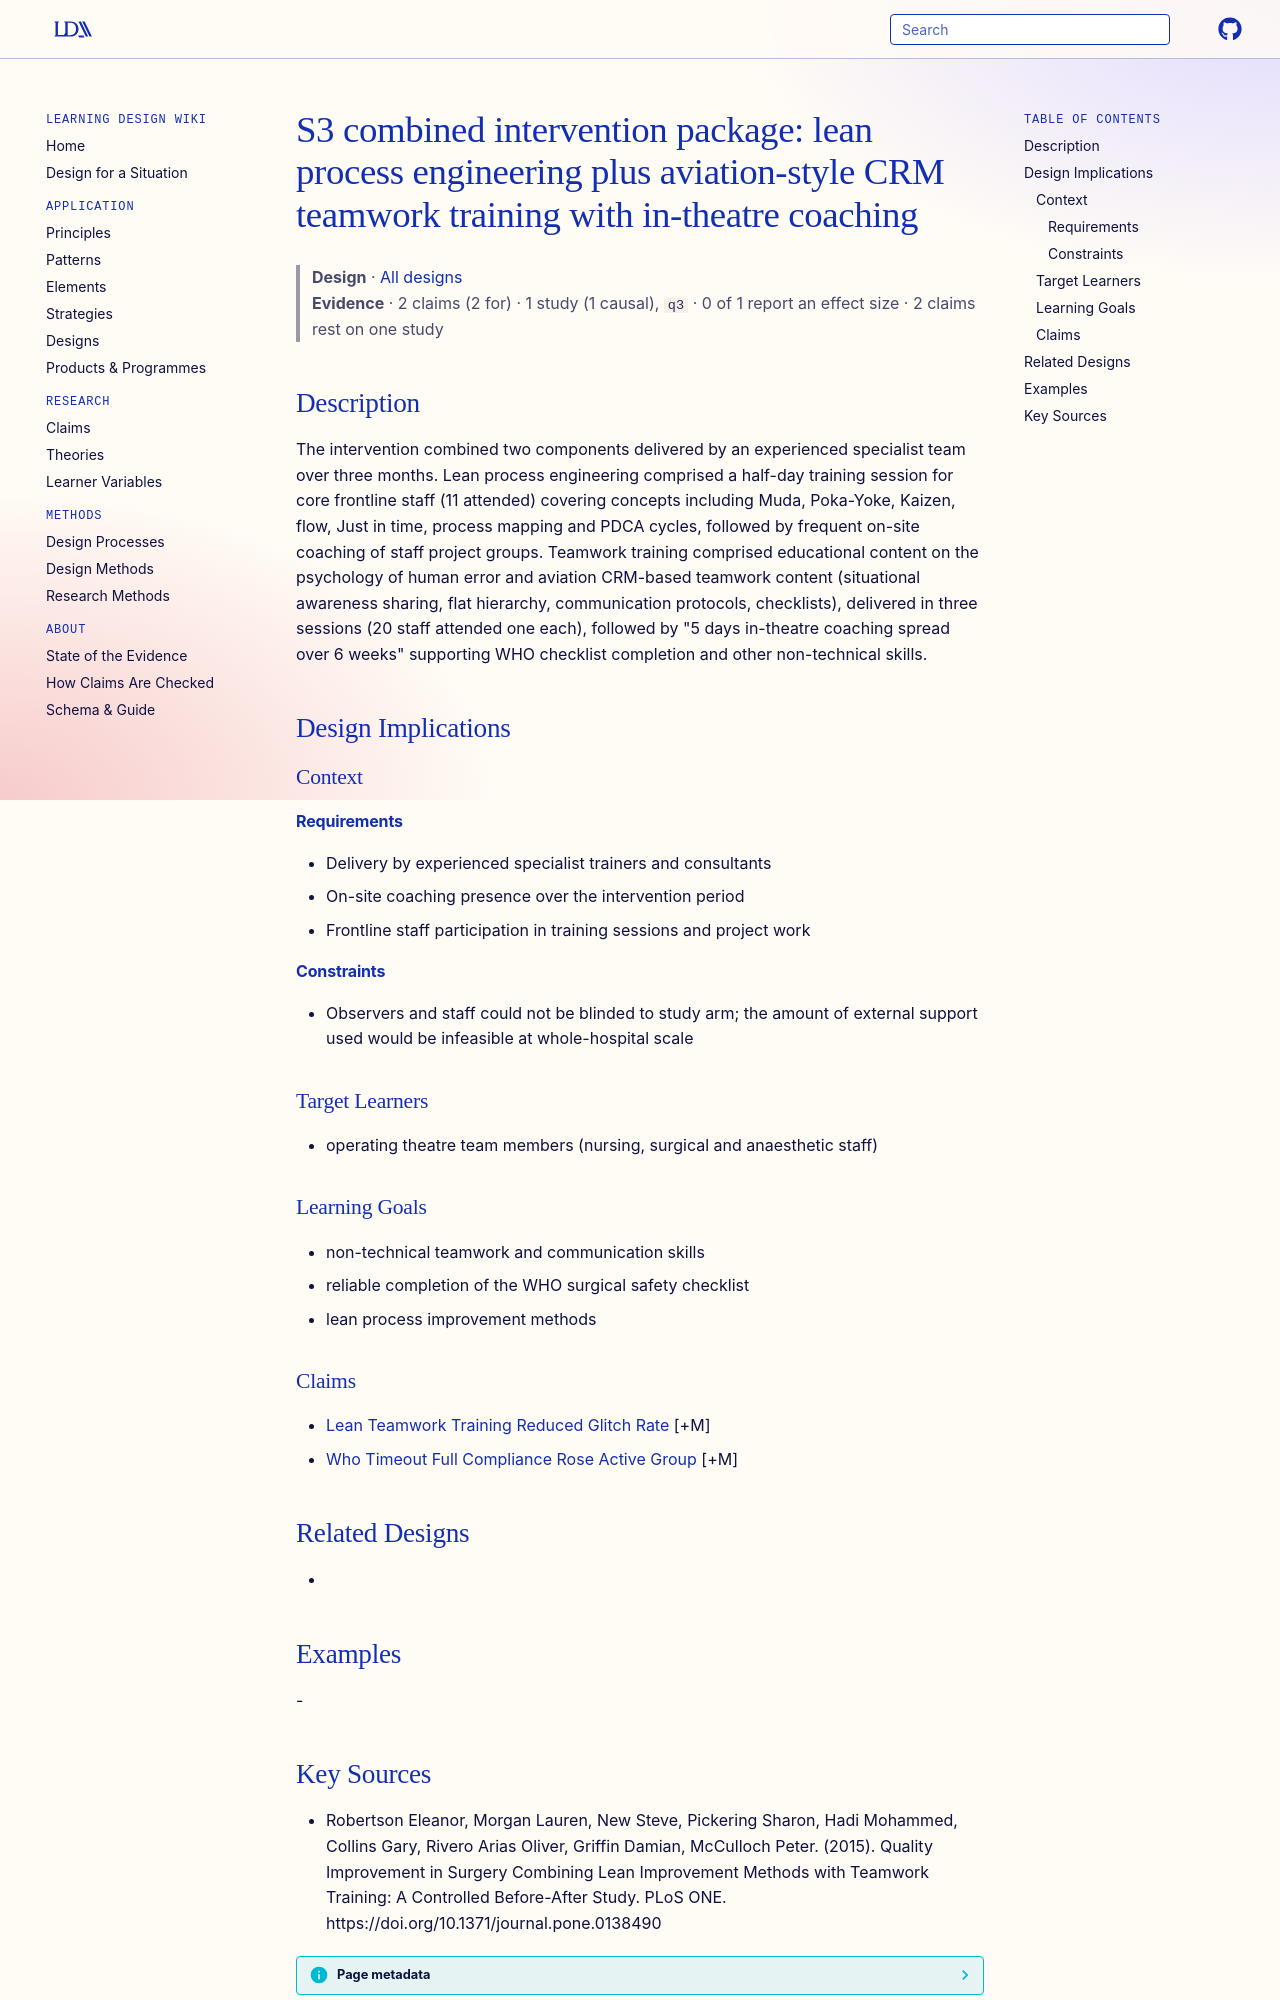

repository: Learning-Design-Alliance/learning-wiki · page: designs/s3-lean-plus-teamwork-intervention-package/index.html · generator: mkdocs

---
type: design
id: s3-lean-plus-teamwork-intervention-package
title: "S3 combined intervention package: lean process engineering plus aviation-style CRM teamwork training with in-theatre coaching"
description: The intervention combined two components delivered by an experienced specialist team over three months.
status: review
generated:
  by: "process:settle-candidates"
  at: 2026-11-09
sources:
  - id: robertson-eleanor-2015
    resource: "https://doi.org/10.1371/journal.pone.0138490"
    title: "Robertson Eleanor, Morgan Lauren, New Steve, Pickering Sharon, Hadi Mohammed, Collins Gary, Rivero Arias Oliver, Griffin Damian, McCulloch Peter. (2015). Quality Improvement in Surgery Combining Lean Improvement Methods with Teamwork Training: A Controlled Before-After Study. PLoS ONE. https://doi.org/10.1371/journal.pone.0138490"
    author: Robertson Eleanor, Morgan Lauren, New Steve, Pickering Sharon, Hadi Mohammed, Collins Gary, Rivero Arias Oliver, Griffin Damian, McCulloch Peter
---

# S3 combined intervention package: lean process engineering plus aviation-style CRM teamwork training with in-theatre coaching

> **Design** · [All designs](index.md)
> **Evidence** · 2 claims (2 for) · 1 study (1 causal), `q3` · 0 of 1 report an effect size · 2 claims rest on one study

## Description
The intervention combined two components delivered by an experienced specialist team over three months. Lean process engineering comprised a half-day training session for core frontline staff (11 attended) covering concepts including Muda, Poka-Yoke, Kaizen, flow, Just in time, process mapping and PDCA cycles, followed by frequent on-site coaching of staff project groups. Teamwork training comprised educational content on the psychology of human error and aviation CRM-based teamwork content (situational awareness sharing, flat hierarchy, communication protocols, checklists), delivered in three sessions (20 staff attended one each), followed by "5 days in-theatre coaching spread over 6 weeks" supporting WHO checklist completion and other non-technical skills.

## Design Implications

### Context
#### Requirements
- Delivery by experienced specialist trainers and consultants
- On-site coaching presence over the intervention period
- Frontline staff participation in training sessions and project work
#### Constraints
- Observers and staff could not be blinded to study arm; the amount of external support used would be infeasible at whole-hospital scale

### Target Learners
- operating theatre team members (nursing, surgical and anaesthetic staff)

### Learning Goals
- non-technical teamwork and communication skills
- reliable completion of the WHO surgical safety checklist
- lean process improvement methods

### Claims
- [Lean Teamwork Training Reduced Glitch Rate](../claims/lean-teamwork-training-reduced-glitch-rate.md) [+M]
- [Who Timeout Full Compliance Rose Active Group](../claims/who-timeout-full-compliance-rose-active-group.md) [+M]

## Related Designs
- 

## Examples
-
